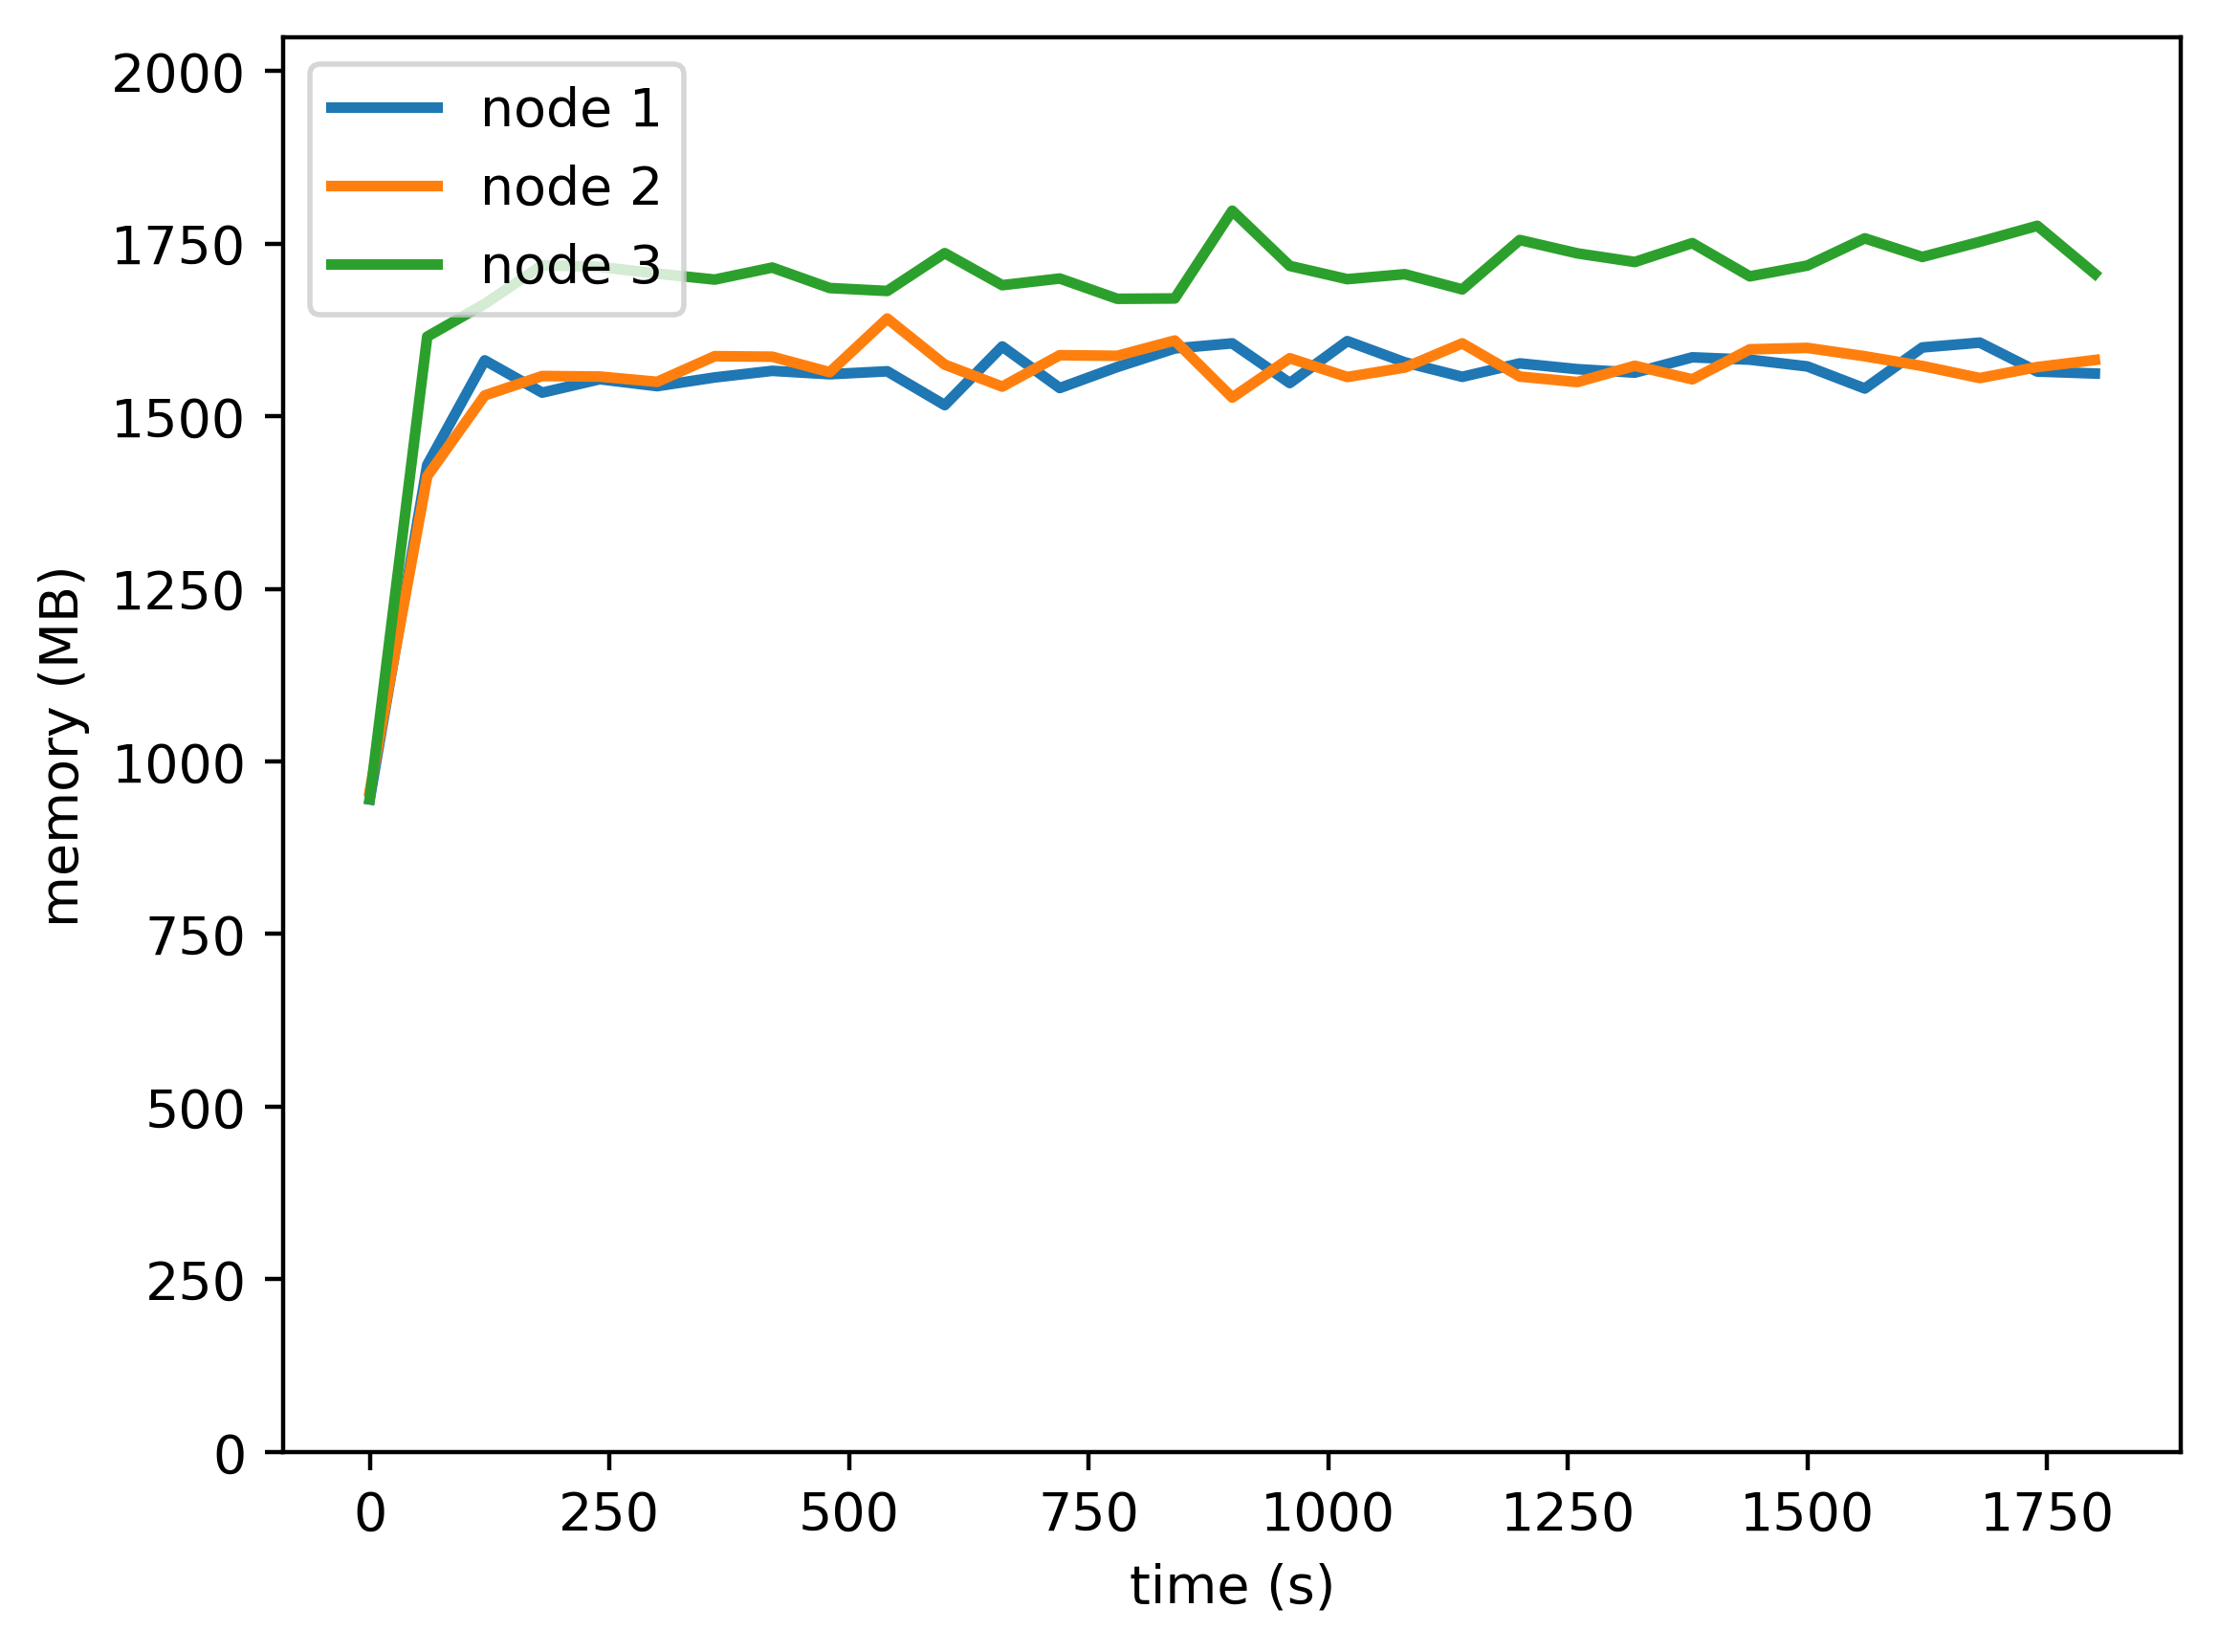

Source data for this figure (header and first rows):
timestamp, ppgcc-m02, ppgcc-m02 pod amount, ppgcc-m03, ppgcc-m03 pod amount, ppgcc-m04, ppgcc-m04 pod amount
0, 967636, 4, 979712, 4, 968088, 4
60, 1463692, 4, 1446992, 4, 1653960, 4
120, 1618792, 4, 1566772, 4, 1702536, 4
180, 1570876, 4, 1595548, 4, 1759824, 4
240, 1590808, 4, 1594756, 4, 1757448, 4
300, 1580512, 4, 1586968, 4, 1747416, 4
360, 1593448, 4, 1624984, 4, 1738572, 4
420, 1603216, 4, 1624192, 4, 1756392, 4
480, 1598200, 4, 1601224, 4, 1726028, 4
540, 1602556, 4, 1680820, 4, 1721672, 4
600, 1552396, 4, 1612444, 4, 1777772, 4
660, 1639384, 4, 1579840, 4, 1730252, 4
720, 1577740, 4, 1626436, 4, 1740152, 4
780, 1608892, 4, 1625512, 4, 1710056, 4
840, 1636480, 4, 1648216, 4, 1710584, 4
900, 1644004, 4, 1563604, 4, 1840692, 4
960, 1585132, 4, 1621948, 4, 1758852, 4
1020, 1647304, 4, 1594096, 4, 1739184, 4
1080, 1615888, 4, 1608088, 4, 1746576, 4
1140, 1594372, 4, 1643992, 4, 1724004, 4
1200, 1614304, 4, 1594756, 4, 1797264, 4
1260, 1605724, 4, 1586572, 4, 1777464, 4
1320, 1600576, 4, 1610728, 4, 1764660, 4
1380, 1623280, 4, 1590664, 4, 1792644, 4
1440, 1619812, 4, 1635148, 4, 1743352, 4
1500, 1609780, 4, 1637260, 4, 1759324, 4
1560, 1577044, 4, 1624852, 4, 1799716, 4
1620, 1637912, 4, 1610460, 4, 1772128, 4
1680, 1645092, 4, 1592508, 4, 1794568, 4
1740, 1602176, 4, 1608876, 4, 1818328, 4
1800, 1599272, 4, 1619304, 4, 1747180, 4
